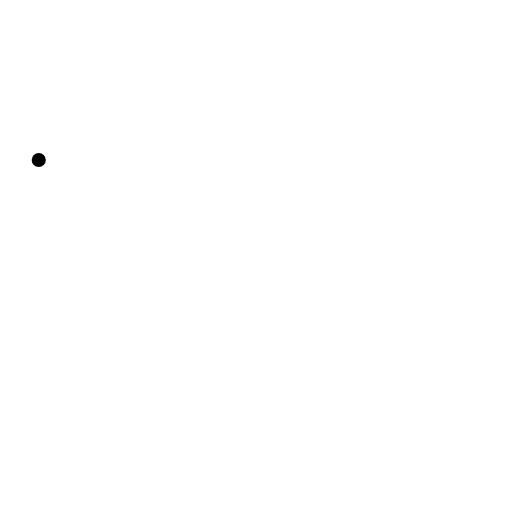
t = 0.00 s
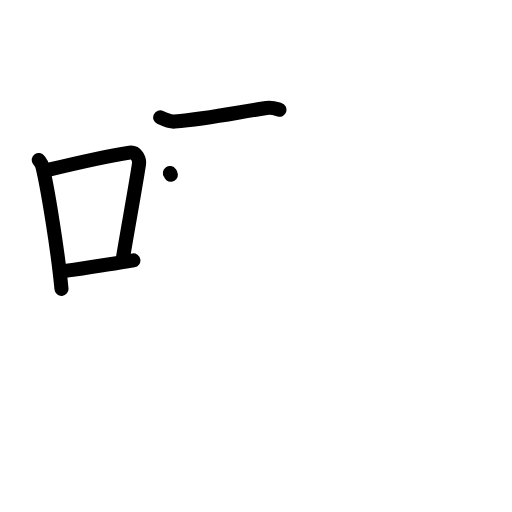
t = 4.13 s
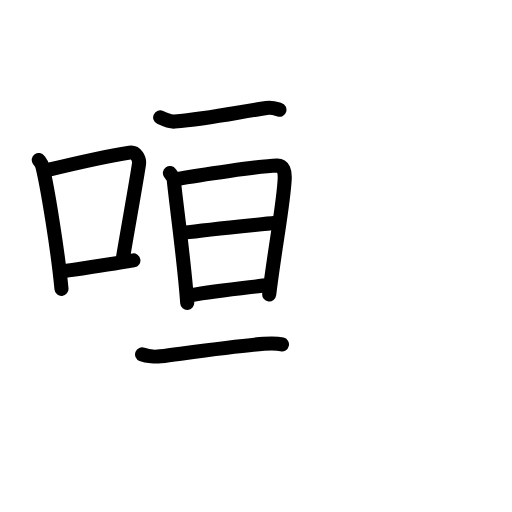
t = 8.42 s
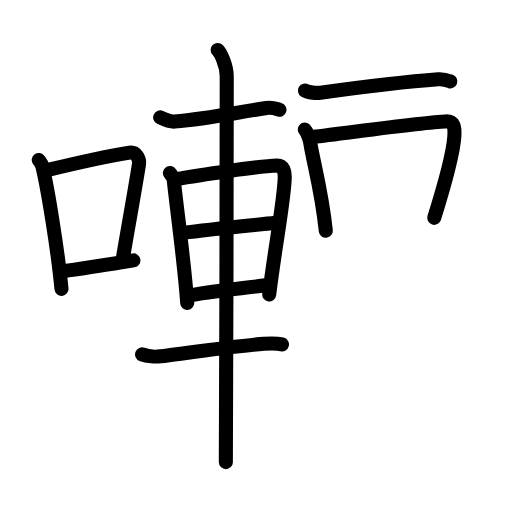
t = 12.58 s
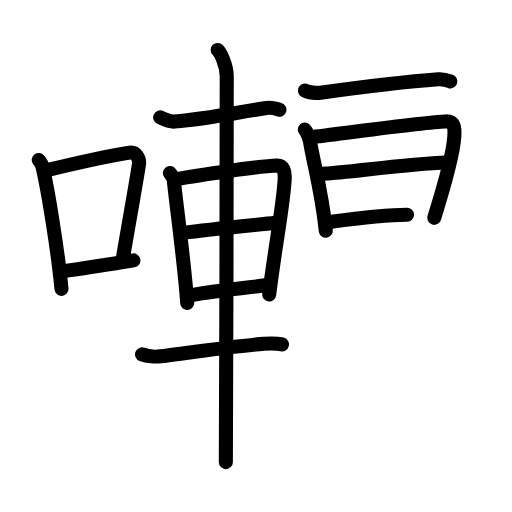
t = 14.75 s
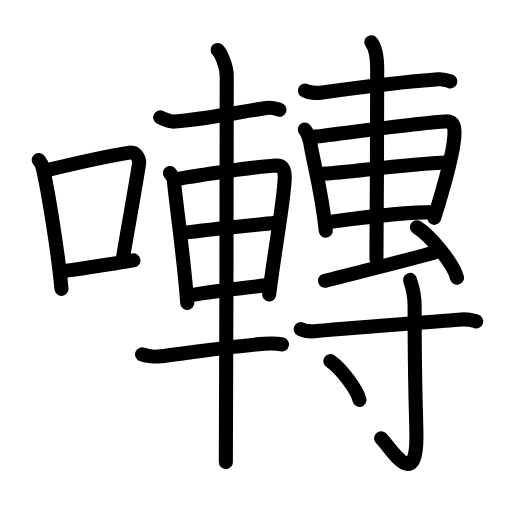
t = 21.00 s

The animated SVG that drew these frames (rendered in a browser with its animation timeline set to each time). Animation: 61 SMIL elements (animate=61); one cycle of 21.00 s.

<?xml version="1.0" encoding="UTF-8"?>
<!--
AniKanjiVG is licensed by CC-BY-SA Paul C. Sommerhoff (https://bitbucket.org/sommerhoff/anikanjivg).
AniKanjiVG uses KanjiVG which is licensed by CC-BY-SA Ulrich Apel (http://kanjivg.tagaini.net).
See also http://creativecommons.org/licenses/by-sa/3.0/
-->
<svg xmlns:kvg='http://kanjivg.tagaini.net' xmlns='http://www.w3.org/2000/svg' width='109' height='109' viewBox='0 0 109 109' style='fill:none;stroke:#000000;stroke-width:3;stroke-linecap:round;stroke-linejoin:round;' id="kvg:kanji_056c0"><g id="kvg:056c0" kvg:element="囀"><g id="kvg:056c0-g1" kvg:element="口" kvg:position="left" kvg:radical="general"><path id="kvg:056c0-s1" kvg:type="㇑" d="M8.25,34.06c0.32,0.45,0.64,0.82,0.78,1.38c1.1,4.42,3.31,18.12,4.06,26.06"><animate attributeName="d" begin="0.0s" dur="0.5s" from="M8.25,34.06C8.25,34.06,8.25,34.06,8.25,34.06" to="M8.25,34.06c0.32,0.45,0.64,0.82,0.78,1.38" />
<animate attributeName="d" begin="0.5s" dur="0.5s" from="M8.25,34.06c0.32,0.45,0.64,0.82,0.78,1.38c0,0,0,0,0,0,0" to="M8.25,34.06c0.32,0.45,0.64,0.82,0.78,1.38c1.1,4.42,3.31,18.12,4.06,26.06" />
</path>
<path id="kvg:056c0-s2" kvg:type="㇕b" d="M10.22,36.18c8-1.94,13.67-3.11,17.38-3.69c1.36-0.21,2.17,1.26,1.98,2.51c-0.8,5.17-2.19,12.65-3.39,19.8"><animate attributeName="d" begin="1.0s" dur="0.3333333333333333s" from="M10.22,36.18C10.22,36.18,10.22,36.18,10.22,36.18" to="M10.22,36.18c8-1.94,13.67-3.11,17.38-3.69" />
<animate attributeName="d" begin="1.3333333333333333s" dur="0.3333333333333333s" from="M10.22,36.18c8-1.94,13.67-3.11,17.38-3.69c0,0,0,0,0,0,0" to="M10.22,36.18c8-1.94,13.67-3.11,17.38-3.69c1.36-0.21,2.17,1.26,1.98,2.51" />
<animate attributeName="d" begin="1.6666666666666665s" dur="0.3333333333333333s" from="M10.22,36.18c8-1.94,13.67-3.11,17.38-3.69c1.36-0.21,2.17,1.26,1.98,2.51c0,0,0,0,0,0,0" to="M10.22,36.18c8-1.94,13.67-3.11,17.38-3.69c1.36-0.21,2.17,1.26,1.98,2.51c-0.8,5.17-2.19,12.65-3.39,19.8" />
<animate attributeName="d" begin="0s" dur="1.0s" from="M-100,-100" to="M-100,-100" />
</path>
<path id="kvg:056c0-s3" kvg:type="㇐b" d="M12.79,57.86c4.36-0.66,9.62-1.42,15.61-2.43"><animate attributeName="d" begin="2.0s" dur="1.0s" from="M12.79,57.86C12.79,57.86,12.79,57.86,12.79,57.86" to="M12.79,57.86c4.36-0.66,9.62-1.42,15.61-2.43" />
<animate attributeName="d" begin="0s" dur="2.0s" from="M-100,-100" to="M-100,-100" />
</path>
</g>
<g id="kvg:056c0-g2" kvg:element="轉" kvg:position="right"><g id="kvg:056c0-g3" kvg:element="車" kvg:position="left"><path id="kvg:056c0-s4" kvg:type="㇐" d="M34.1,25c0.8,0.38,2.25,0.95,3.05,0.88C44.49,25.25,50.06,24,56.71,23c1.32-0.2,2.12,0.18,2.78,0.37"><animate attributeName="d" begin="3.0s" dur="0.3333333333333333s" from="M34.1,25C34.1,25,34.1,25,34.1,25" to="M34.1,25c0.8,0.38,2.25,0.95,3.05,0.88" />
<animate attributeName="d" begin="3.3333333333333335s" dur="0.3333333333333333s" from="M34.1,25c0.8,0.38,2.25,0.95,3.05,0.88c0,0,0,0,0,0,0" to="M34.1,25c0.8,0.38,2.25,0.95,3.05,0.88C44.49,25.25,50.06,24,56.71,23" />
<animate attributeName="d" begin="3.6666666666666665s" dur="0.3333333333333333s" from="M34.1,25c0.8,0.38,2.25,0.95,3.05,0.88C44.49,25.25,50.06,24,56.71,23c0,0,0,0,0,0,0" to="M34.1,25c0.8,0.38,2.25,0.95,3.05,0.88C44.49,25.25,50.06,24,56.71,23c1.32-0.2,2.12,0.18,2.78,0.37" />
<animate attributeName="d" begin="0s" dur="3.0s" from="M-100,-100" to="M-100,-100" />
</path>
<path id="kvg:056c0-s5" kvg:type="㇑" d="M36.17,36.83c0.34,0.5,0.77,0.88,0.83,1.54c0.46,4.78,2.21,17.08,2.86,26.13"><animate attributeName="d" begin="4.0s" dur="0.5s" from="M36.17,36.83C36.17,36.83,36.17,36.83,36.17,36.83" to="M36.17,36.83c0.34,0.5,0.77,0.88,0.83,1.54" />
<animate attributeName="d" begin="4.5s" dur="0.5s" from="M36.17,36.83c0.34,0.5,0.77,0.88,0.83,1.54c0,0,0,0,0,0,0" to="M36.17,36.83c0.34,0.5,0.77,0.88,0.83,1.54c0.46,4.78,2.21,17.08,2.86,26.13" />
<animate attributeName="d" begin="0s" dur="4.0s" from="M-100,-100" to="M-100,-100" />
</path>
<path id="kvg:056c0-s6" kvg:type="㇕a" d="M37.47,38.14c5.13-0.96,17.97-2.76,21.46-2.9c1.45-0.06,1.75,1.31,1.68,2.81c-0.21,5.15-2.1,14.74-3.3,24.65"><animate attributeName="d" begin="5.0s" dur="0.3333333333333333s" from="M37.47,38.14C37.47,38.14,37.47,38.14,37.47,38.14" to="M37.47,38.14c5.13-0.96,17.97-2.76,21.46-2.9" />
<animate attributeName="d" begin="5.333333333333333s" dur="0.3333333333333333s" from="M37.47,38.14c5.13-0.96,17.97-2.76,21.46-2.9c0,0,0,0,0,0,0" to="M37.47,38.14c5.13-0.96,17.97-2.76,21.46-2.9c1.45-0.06,1.75,1.31,1.68,2.81" />
<animate attributeName="d" begin="5.666666666666667s" dur="0.3333333333333333s" from="M37.47,38.14c5.13-0.96,17.97-2.76,21.46-2.9c1.45-0.06,1.75,1.31,1.68,2.81c0,0,0,0,0,0,0" to="M37.47,38.14c5.13-0.96,17.97-2.76,21.46-2.9c1.45-0.06,1.75,1.31,1.68,2.81c-0.21,5.15-2.1,14.74-3.3,24.65" />
<animate attributeName="d" begin="0s" dur="5.0s" from="M-100,-100" to="M-100,-100" />
</path>
<path id="kvg:056c0-s7" kvg:type="㇐a" d="M39.1,49.57c5.26-0.69,14.39-1.58,19.57-2.13"><animate attributeName="d" begin="6.0s" dur="1.0s" from="M39.1,49.57C39.1,49.57,39.1,49.57,39.1,49.57" to="M39.1,49.57c5.26-0.69,14.39-1.58,19.57-2.13" />
<animate attributeName="d" begin="0s" dur="6.0s" from="M-100,-100" to="M-100,-100" />
</path>
<path id="kvg:056c0-s8" kvg:type="㇐a" d="M39.89,63.01c4.49-0.99,11.88-1.61,17.43-2.37"><animate attributeName="d" begin="7.0s" dur="1.0s" from="M39.89,63.01C39.89,63.01,39.89,63.01,39.89,63.01" to="M39.89,63.01c4.49-0.99,11.88-1.61,17.43-2.37" />
<animate attributeName="d" begin="0s" dur="7.0s" from="M-100,-100" to="M-100,-100" />
</path>
<path id="kvg:056c0-s9" kvg:type="㇐" d="M30.25,75.45c1.03,0.41,2.9,0.54,3.93,0.41c7.39-0.97,16.55-2.27,22.02-2.67c1.7-0.12,2.98-0.07,3.83,0.13"><animate attributeName="d" begin="8.0s" dur="0.3333333333333333s" from="M30.25,75.45C30.25,75.45,30.25,75.45,30.25,75.45" to="M30.25,75.45c1.03,0.41,2.9,0.54,3.93,0.41" />
<animate attributeName="d" begin="8.333333333333334s" dur="0.3333333333333333s" from="M30.25,75.45c1.03,0.41,2.9,0.54,3.93,0.41c0,0,0,0,0,0,0" to="M30.25,75.45c1.03,0.41,2.9,0.54,3.93,0.41c7.39-0.97,16.55-2.27,22.02-2.67" />
<animate attributeName="d" begin="8.666666666666666s" dur="0.3333333333333333s" from="M30.25,75.45c1.03,0.41,2.9,0.54,3.93,0.41c7.39-0.97,16.55-2.27,22.02-2.67c0,0,0,0,0,0,0" to="M30.25,75.45c1.03,0.41,2.9,0.54,3.93,0.41c7.39-0.97,16.55-2.27,22.02-2.67c1.7-0.12,2.98-0.07,3.83,0.13" />
<animate attributeName="d" begin="0s" dur="8.0s" from="M-100,-100" to="M-100,-100" />
</path>
<path id="kvg:056c0-s10" kvg:type="㇑" d="M46.34,10.63c0.58,0.6,1.93,3.12,1.93,5.66c0,1.2-0.08,74.63-0.19,82.09"><animate attributeName="d" begin="9.0s" dur="0.5s" from="M46.34,10.63C46.34,10.63,46.34,10.63,46.34,10.63" to="M46.34,10.63c0.58,0.6,1.93,3.12,1.93,5.66" />
<animate attributeName="d" begin="9.5s" dur="0.5s" from="M46.34,10.63c0.58,0.6,1.93,3.12,1.93,5.66c0,0,0,0,0,0,0" to="M46.34,10.63c0.58,0.6,1.93,3.12,1.93,5.66c0,1.2-0.08,74.63-0.19,82.09" />
<animate attributeName="d" begin="0s" dur="9.0s" from="M-100,-100" to="M-100,-100" />
</path>
</g>
<g id="kvg:056c0-g4" kvg:element="專" kvg:position="right"><g id="kvg:056c0-g5" kvg:position="top"><g id="kvg:056c0-g6" kvg:element="十" kvg:part="1"><path id="kvg:056c0-s11" kvg:type="㇐" d="M64.91,19.27c0.73,0.47,2.57,0.57,3.3,0.47c7.13-0.99,16.4-2.24,25.1-2.87c1.22-0.09,1.95,0.22,2.56,0.46"><animate attributeName="d" begin="10.0s" dur="0.3333333333333333s" from="M64.91,19.27C64.91,19.27,64.91,19.27,64.91,19.27" to="M64.91,19.27c0.73,0.47,2.57,0.57,3.3,0.47" />
<animate attributeName="d" begin="10.333333333333334s" dur="0.3333333333333333s" from="M64.91,19.27c0.73,0.47,2.57,0.57,3.3,0.47c0,0,0,0,0,0,0" to="M64.91,19.27c0.73,0.47,2.57,0.57,3.3,0.47c7.13-0.99,16.4-2.24,25.1-2.87" />
<animate attributeName="d" begin="10.666666666666666s" dur="0.3333333333333333s" from="M64.91,19.27c0.73,0.47,2.57,0.57,3.3,0.47c7.13-0.99,16.4-2.24,25.1-2.87c0,0,0,0,0,0,0" to="M64.91,19.27c0.73,0.47,2.57,0.57,3.3,0.47c7.13-0.99,16.4-2.24,25.1-2.87c1.22-0.09,1.95,0.22,2.56,0.46" />
<animate attributeName="d" begin="0s" dur="10.0s" from="M-100,-100" to="M-100,-100" />
</path>
</g>
<path id="kvg:056c0-s12" kvg:type="㇑" d="M64.88,27.58c0.46,0.44,1.05,2.06,1.14,2.63c0.63,4.15,2.43,10.19,3.34,18.9"><animate attributeName="d" begin="11.0s" dur="0.5s" from="M64.88,27.58C64.88,27.58,64.88,27.58,64.88,27.58" to="M64.88,27.58c0.46,0.44,1.05,2.06,1.14,2.63" />
<animate attributeName="d" begin="11.5s" dur="0.5s" from="M64.88,27.58c0.46,0.44,1.05,2.06,1.14,2.63c0,0,0,0,0,0,0" to="M64.88,27.58c0.46,0.44,1.05,2.06,1.14,2.63c0.63,4.15,2.43,10.19,3.34,18.9" />
<animate attributeName="d" begin="0s" dur="11.0s" from="M-100,-100" to="M-100,-100" />
</path>
<path id="kvg:056c0-s13" kvg:type="㇕" d="M66.67,29.13c6.62-0.75,23.65-3.16,28.17-3.28c1.87-0.05,2.02,1.19,1.88,3.25c-0.28,4.06-2.21,10.65-4.28,17.27"><animate attributeName="d" begin="12.0s" dur="0.3333333333333333s" from="M66.67,29.13C66.67,29.13,66.67,29.13,66.67,29.13" to="M66.67,29.13c6.62-0.75,23.65-3.16,28.17-3.28" />
<animate attributeName="d" begin="12.333333333333334s" dur="0.3333333333333333s" from="M66.67,29.13c6.62-0.75,23.65-3.16,28.17-3.28c0,0,0,0,0,0,0" to="M66.67,29.13c6.62-0.75,23.65-3.16,28.17-3.28c1.87-0.05,2.02,1.19,1.88,3.25" />
<animate attributeName="d" begin="12.666666666666666s" dur="0.3333333333333333s" from="M66.67,29.13c6.62-0.75,23.65-3.16,28.17-3.28c1.87-0.05,2.02,1.19,1.88,3.25c0,0,0,0,0,0,0" to="M66.67,29.13c6.62-0.75,23.65-3.16,28.17-3.28c1.87-0.05,2.02,1.19,1.88,3.25c-0.28,4.06-2.21,10.65-4.28,17.27" />
<animate attributeName="d" begin="0s" dur="12.0s" from="M-100,-100" to="M-100,-100" />
</path>
<path id="kvg:056c0-s14" kvg:type="㇐" d="M69.09,36.96c4.99-0.2,16.16-1.96,26.33-2.43"><animate attributeName="d" begin="13.0s" dur="1.0s" from="M69.09,36.96C69.09,36.96,69.09,36.96,69.09,36.96" to="M69.09,36.96c4.99-0.2,16.16-1.96,26.33-2.43" />
<animate attributeName="d" begin="0s" dur="13.0s" from="M-100,-100" to="M-100,-100" />
</path>
<path id="kvg:056c0-s15" kvg:type="㇐" d="M69.3,47.36c5.8-0.78,15.58-2.21,23.14-2.21"><animate attributeName="d" begin="14.0s" dur="1.0s" from="M69.3,47.36C69.3,47.36,69.3,47.36,69.3,47.36" to="M69.3,47.36c5.8-0.78,15.58-2.21,23.14-2.21" />
<animate attributeName="d" begin="0s" dur="14.0s" from="M-100,-100" to="M-100,-100" />
</path>
<g id="kvg:056c0-g7" kvg:element="十" kvg:part="2"><path id="kvg:056c0-s16" kvg:type="㇑" d="M 79.05,9 c 0.47,0.6 1.25,1.75 1.25,5.66 0,1.2 -0.06,32.945749 -0.16,40.405749"><animate attributeName="d" begin="15.0s" dur="1.0s" from="M 79.05,9 C 79.05,9 , 79.05,9 , 79.05,9 " to="M 79.05,9 c 0.47,0.6 1.25,1.75 1.25,5.66 0,1.2 -0.06,32.945749 -0.16,40.405749" />
<animate attributeName="d" begin="0s" dur="15.0s" from="M-100,-100" to="M-100,-100" />
</path>
</g>
<path id="kvg:056c0-s17" kvg:type="㇜" d="M 69.181734,59.777307 C 72.431734,59.027307 88.43,54.88 92.5,53.75"><animate attributeName="d" begin="16.0s" dur="1.0s" from="M 69.181734,59.777307 C 69.181734,59.777307 , 69.181734,59.777307 , 69.181734,59.777307 " to="M 69.181734,59.777307 C 72.431734,59.027307 88.43,54.88 92.5,53.75" />
<animate attributeName="d" begin="0s" dur="16.0s" from="M-100,-100" to="M-100,-100" />
</path>
<path id="kvg:056c0-s18" kvg:type="㇔" d="M88.76,48.37c3.01,1.9,7.77,7.8,8.53,10.75"><animate attributeName="d" begin="17.0s" dur="1.0s" from="M88.76,48.37C88.76,48.37,88.76,48.37,88.76,48.37" to="M88.76,48.37c3.01,1.9,7.77,7.8,8.53,10.75" />
<animate attributeName="d" begin="0s" dur="17.0s" from="M-100,-100" to="M-100,-100" />
</path>
</g>
<g id="kvg:056c0-g8" kvg:element="寸" kvg:position="bottom"><path id="kvg:056c0-s19" kvg:type="㇐" d="M64.01,70.07c0.89,0.42,2.51,0.51,3.42,0.42c8.33-0.78,22.91-1.84,30.83-2.48c1.48-0.12,2.38,0.2,3.12,0.41"><animate attributeName="d" begin="18.0s" dur="0.3333333333333333s" from="M64.01,70.07C64.01,70.07,64.01,70.07,64.01,70.07" to="M64.01,70.07c0.89,0.42,2.51,0.51,3.42,0.42" />
<animate attributeName="d" begin="18.333333333333332s" dur="0.3333333333333333s" from="M64.01,70.07c0.89,0.42,2.51,0.51,3.42,0.42c0,0,0,0,0,0,0" to="M64.01,70.07c0.89,0.42,2.51,0.51,3.42,0.42c8.33-0.78,22.91-1.84,30.83-2.48" />
<animate attributeName="d" begin="18.666666666666668s" dur="0.3333333333333333s" from="M64.01,70.07c0.89,0.42,2.51,0.51,3.42,0.42c8.33-0.78,22.91-1.84,30.83-2.48c0,0,0,0,0,0,0" to="M64.01,70.07c0.89,0.42,2.51,0.51,3.42,0.42c8.33-0.78,22.91-1.84,30.83-2.48c1.48-0.12,2.38,0.2,3.12,0.41" />
<animate attributeName="d" begin="0s" dur="18.0s" from="M-100,-100" to="M-100,-100" />
</path>
<path id="kvg:056c0-s20" kvg:type="㇚" d="M87.3,59.58c0.07,0.47,0.97,2.44,0.97,5.41c0,20,0.38,23.23,0.38,28.09c0,11.8-5.82,1.75-7.52,0.24"><animate attributeName="d" begin="19.0s" dur="0.3333333333333333s" from="M87.3,59.58C87.3,59.58,87.3,59.58,87.3,59.58" to="M87.3,59.58c0.07,0.47,0.97,2.44,0.97,5.41" />
<animate attributeName="d" begin="19.333333333333332s" dur="0.3333333333333333s" from="M87.3,59.58c0.07,0.47,0.97,2.44,0.97,5.41c0,0,0,0,0,0,0" to="M87.3,59.58c0.07,0.47,0.97,2.44,0.97,5.41c0,20,0.38,23.23,0.38,28.09" />
<animate attributeName="d" begin="19.666666666666668s" dur="0.3333333333333333s" from="M87.3,59.58c0.07,0.47,0.97,2.44,0.97,5.41c0,20,0.38,23.23,0.38,28.09c0,0,0,0,0,0,0" to="M87.3,59.58c0.07,0.47,0.97,2.44,0.97,5.41c0,20,0.38,23.23,0.38,28.09c0,11.8-5.82,1.75-7.52,0.24" />
<animate attributeName="d" begin="0s" dur="19.0s" from="M-100,-100" to="M-100,-100" />
</path>
<path id="kvg:056c0-s21" kvg:type="㇔" d="M70.33,76.87c2.19,1.46,5.65,5.98,6.2,8.25"><animate attributeName="d" begin="20.0s" dur="1.0s" from="M70.33,76.87C70.33,76.87,70.33,76.87,70.33,76.87" to="M70.33,76.87c2.19,1.46,5.65,5.98,6.2,8.25" />
<animate attributeName="d" begin="0s" dur="20.0s" from="M-100,-100" to="M-100,-100" />
</path>
</g>
</g>
</g>
</g>
</svg>
